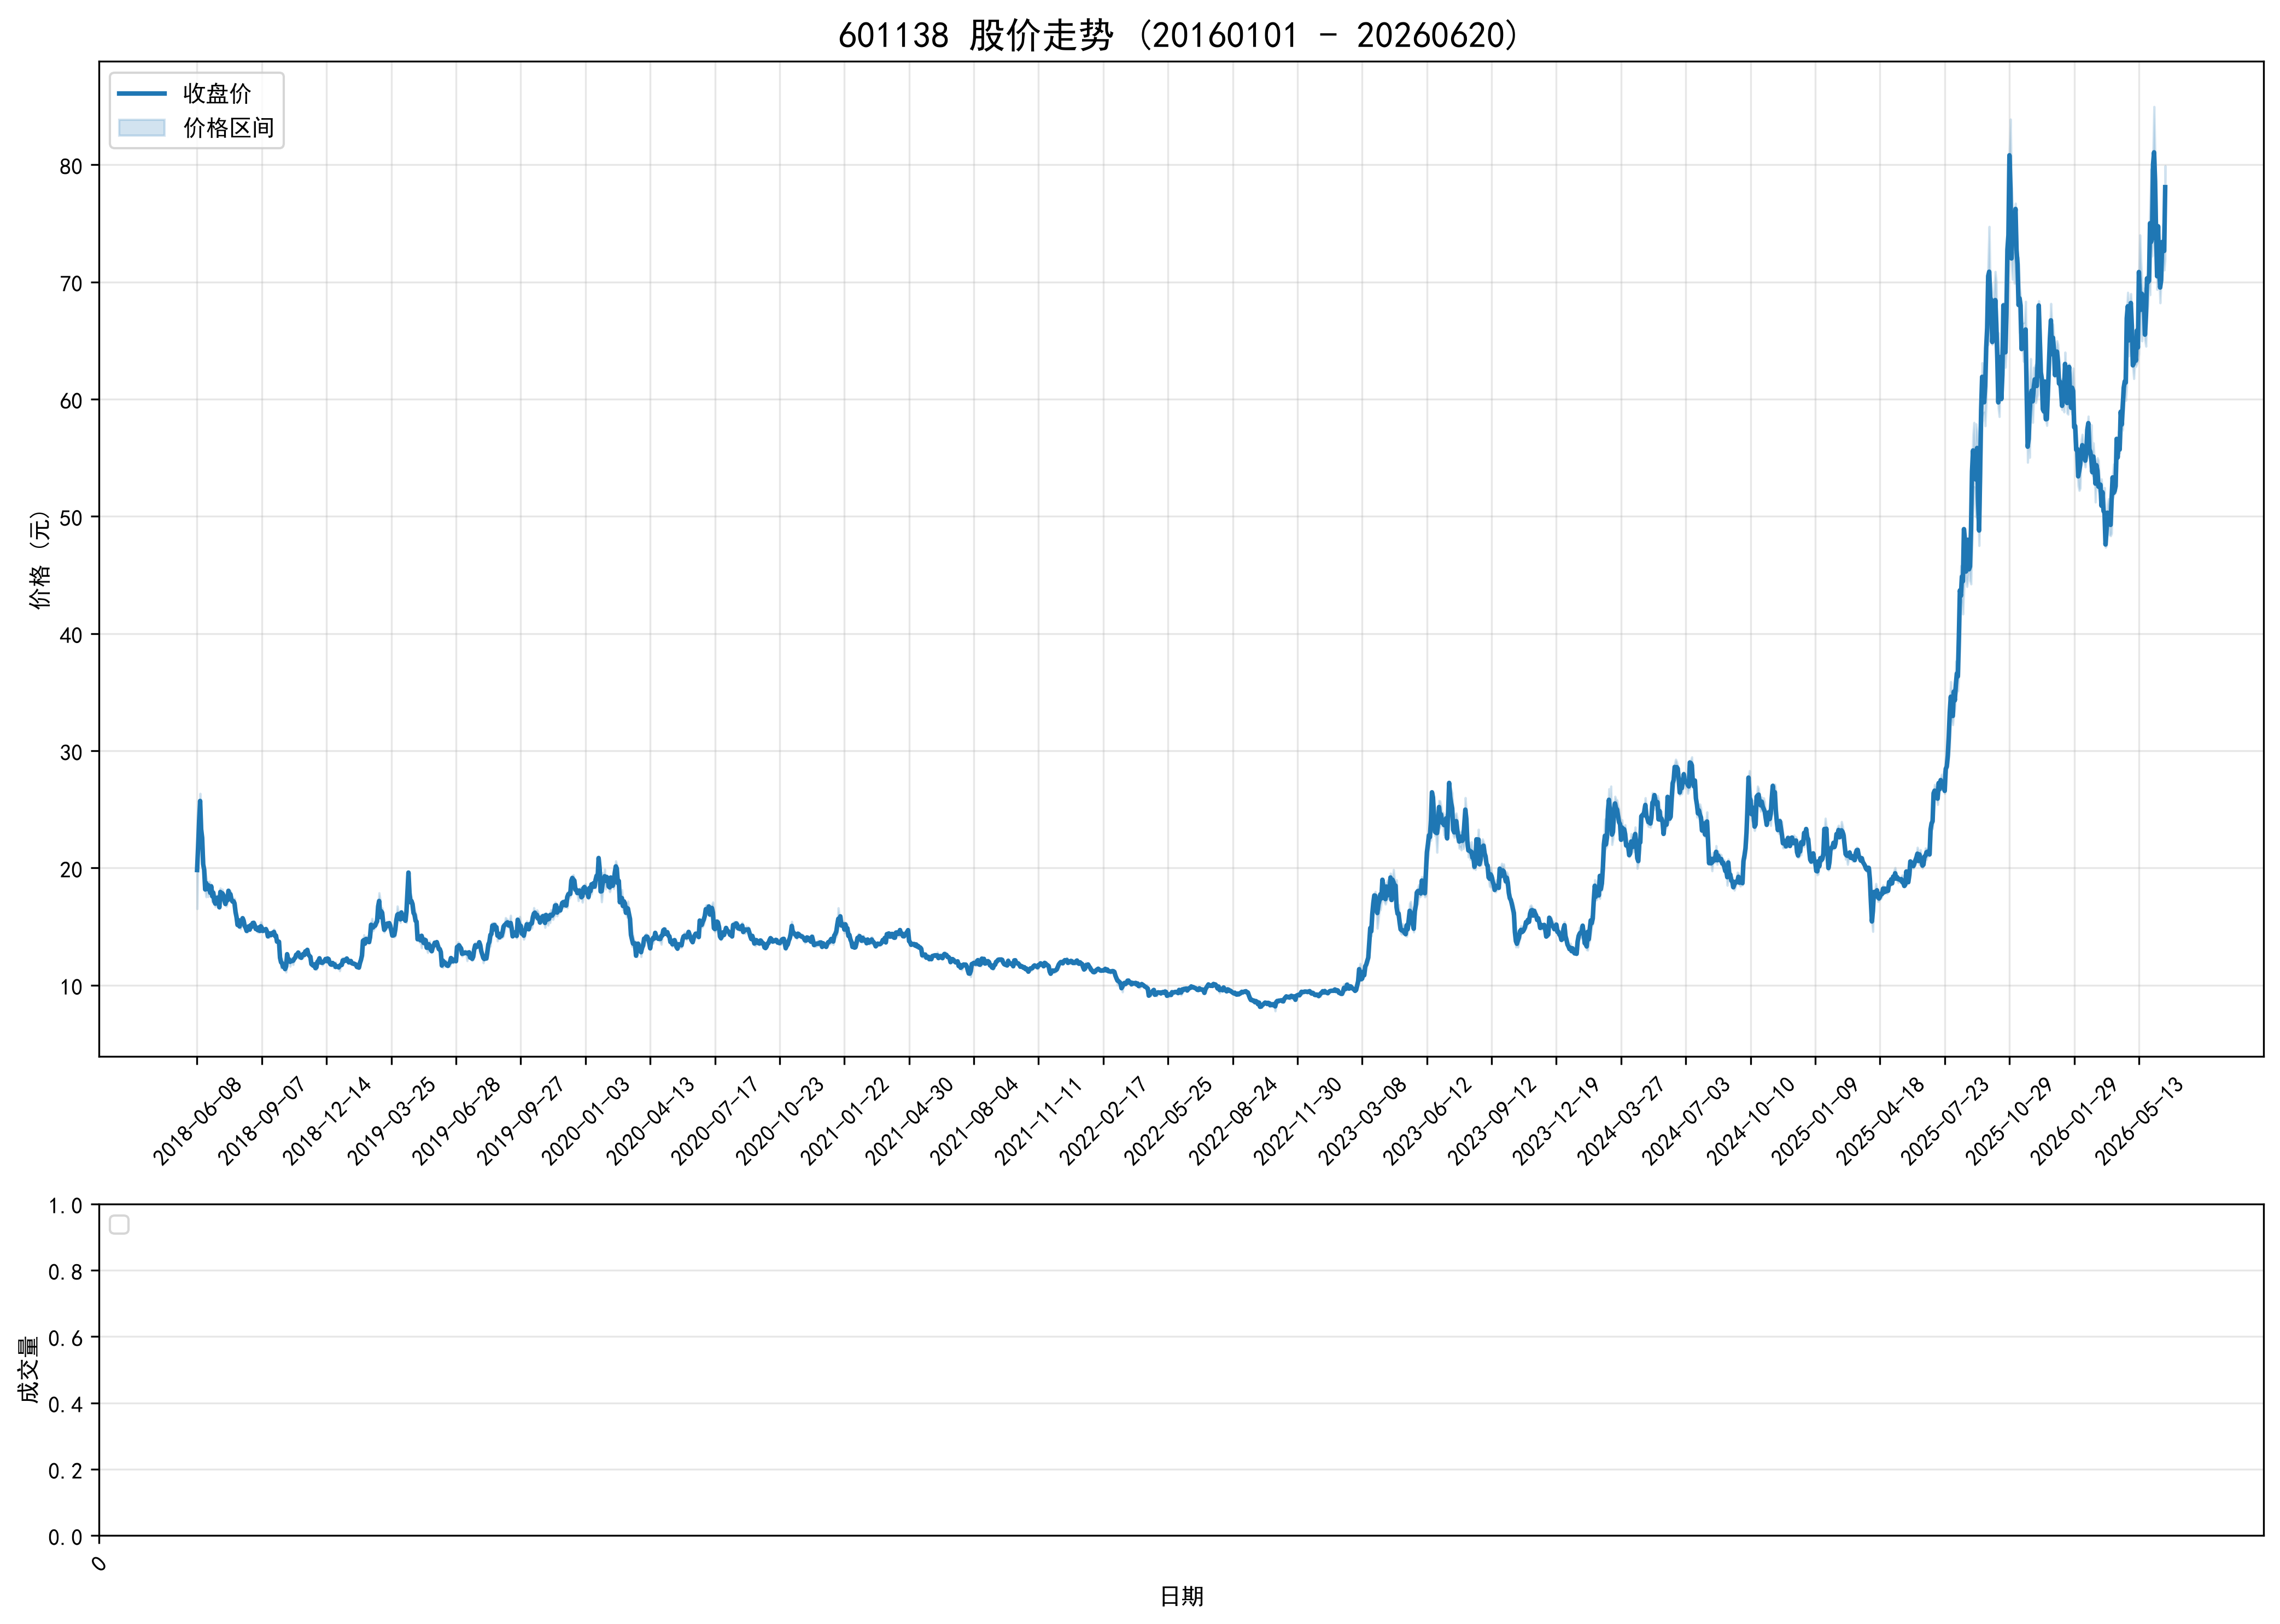

The table this chart was drawn from, first rows:
ts_code, trade_date, open, high, low, close, volume, turnover, factor, prev_close, avg_price, high_limit, low_limit, turnover_rate, amp_rate, quote_rate, is_paused, is_st
601138.SH, 20180608, 16.52, 19.83, 16.52, 19.83, 1672614, 33034126, 1.0, 13.77, 19.75, 19.83, 8.81, 0.1496, 24.04, 44.01, 0, 0
601138.SH, 20180611, 21.81, 21.81, 21.81, 21.81, 1932286, 42143158, 1.0, 19.83, 21.81, 21.81, 17.85, 0.1729, 0.0, 9.985, 0, 0
601138.SH, 20180612, 23.99, 23.99, 23.99, 23.99, 14492391, 347672460, 1.0, 21.81, 23.99, 23.99, 19.63, 1.296, 0.0, 9.995, 0, 0
601138.SH, 20180613, 24.55, 26.36, 23.56, 25.72, 633217109, 15809621653, 1.0, 23.99, 24.97, 26.39, 21.59, 56.64, 11.67, 7.211, 0, 0
601138.SH, 20180614, 24.51, 24.86, 23.15, 23.29, 347782105, 8310515596, 1.0, 25.72, 23.9, 28.29, 23.15, 31.11, 6.649, -9.448, 0, 0
601138.SH, 20180615, 22.6, 23.13, 22.02, 22.58, 213870016, 4811430352, 1.0, 23.29, 22.5, 25.62, 20.96, 19.13, 4.766, -3.049, 0, 0
601138.SH, 20180619, 21.83, 21.84, 20.32, 20.32, 209967713, 4356754053, 1.0, 22.58, 20.75, 24.84, 20.32, 18.78, 6.732, -10.01, 0, 0
601138.SH, 20180620, 19.8, 20.26, 19.01, 19.86, 198271914, 3891767821, 1.0, 20.32, 19.63, 22.35, 18.29, 17.74, 6.152, -2.264, 0, 0
601138.SH, 20180621, 19.6, 19.78, 18.05, 18.17, 197849535, 3736018335, 1.0, 19.86, 18.88, 21.85, 17.87, 17.7, 8.711, -8.51, 0, 0
601138.SH, 20180622, 17.7, 19.18, 17.53, 18.72, 175575007, 3268487581, 1.0, 18.17, 18.62, 19.99, 16.35, 15.71, 9.081, 3.027, 0, 0
601138.SH, 20180625, 18.62, 18.76, 18.13, 18.21, 115443049, 2124064369, 1.0, 18.72, 18.4, 20.59, 16.85, 10.33, 3.365, -2.724, 0, 0
601138.SH, 20180626, 17.74, 18.66, 17.55, 18.53, 113725844, 2080931355, 1.0, 18.21, 18.3, 20.03, 16.39, 10.17, 6.096, 1.757, 0, 0
601138.SH, 20180627, 18.5, 18.86, 18.18, 18.27, 97039103, 1792739749, 1.0, 18.53, 18.47, 20.38, 16.68, 8.681, 3.67, -1.403, 0, 0
601138.SH, 20180628, 18.22, 18.64, 17.76, 17.89, 86399084, 1575076746, 1.0, 18.27, 18.23, 20.1, 16.44, 7.729, 4.817, -2.08, 0, 0
601138.SH, 20180629, 17.95, 18.61, 17.6, 18.44, 127800363, 2332307631, 1.0, 17.89, 18.25, 19.68, 16.1, 11.43, 5.646, 3.074, 0, 0
601138.SH, 20180702, 18.2, 18.35, 17.1, 17.59, 121806604, 2178274835, 1.0, 18.44, 17.88, 20.28, 16.6, 10.9, 6.779, -4.609, 0, 0
601138.SH, 20180703, 17.54, 17.97, 17.1, 17.9, 89742495, 1580629714, 1.0, 17.59, 17.61, 19.35, 15.83, 8.028, 4.946, 1.762, 0, 0
601138.SH, 20180704, 17.7, 17.87, 17.12, 17.17, 80724110, 1406844068, 1.0, 17.9, 17.43, 19.69, 16.11, 7.221, 4.19, -4.078, 0, 0
601138.SH, 20180705, 17.0, 17.5, 16.71, 16.96, 91199252, 1556919113, 1.0, 17.17, 17.07, 18.89, 15.45, 8.158, 4.601, -1.223, 0, 0
601138.SH, 20180706, 16.91, 17.68, 16.8, 17.23, 105690560, 1823931937, 1.0, 16.96, 17.26, 18.66, 15.26, 9.454, 5.189, 1.592, 0, 0
601138.SH, 20180709, 17.23, 17.5, 17.09, 17.47, 80084021, 1388137556, 1.0, 17.23, 17.33, 18.95, 15.51, 7.164, 2.38, 1.393, 0, 0
601138.SH, 20180710, 17.51, 17.54, 17.2, 17.35, 65616875, 1137038433, 1.0, 17.47, 17.33, 19.22, 15.72, 5.87, 1.946, -0.6869, 0, 0
601138.SH, 20180711, 16.95, 17.1, 16.54, 16.65, 79234984, 1326556526, 1.0, 17.35, 16.74, 19.09, 15.62, 7.088, 3.228, -4.035, 0, 0
601138.SH, 20180712, 16.65, 18.28, 16.65, 17.96, 179476511, 3159557644, 1.0, 16.65, 17.6, 18.32, 14.99, 16.05, 9.79, 7.868, 0, 0
601138.SH, 20180713, 17.7, 17.79, 17.48, 17.62, 99440876, 1752297229, 1.0, 17.96, 17.62, 19.76, 16.16, 8.895, 1.726, -1.893, 0, 0
601138.SH, 20180716, 17.62, 18.19, 17.56, 17.84, 91002211, 1629162611, 1.0, 17.62, 17.9, 19.38, 15.86, 8.14, 3.575, 1.249, 0, 0
601138.SH, 20180717, 17.84, 17.85, 17.44, 17.69, 61176816, 1077433084, 1.0, 17.84, 17.61, 19.62, 16.06, 5.473, 2.298, -0.8408, 0, 0
601138.SH, 20180718, 17.69, 17.76, 17.18, 17.21, 62140093, 1086314080, 1.0, 17.69, 17.48, 19.46, 15.92, 5.559, 3.279, -2.713, 0, 0
601138.SH, 20180719, 17.18, 17.38, 16.87, 16.93, 52695296, 897483160, 1.0, 17.21, 17.03, 18.93, 15.49, 4.714, 2.963, -1.627, 0, 0
601138.SH, 20180720, 16.91, 17.48, 16.73, 17.3, 71270453, 1224951713, 1.0, 16.93, 17.19, 18.62, 15.24, 6.375, 4.43, 2.186, 0, 0
601138.SH, 20180723, 17.11, 17.3, 17.04, 17.25, 48368564, 830800479, 1.0, 17.3, 17.18, 19.03, 15.57, 4.327, 1.503, -0.289, 0, 0
601138.SH, 20180724, 17.23, 18.1, 17.2, 18.06, 125054476, 2216366249, 1.0, 17.25, 17.72, 18.98, 15.53, 11.19, 5.217, 4.696, 0, 0
601138.SH, 20180725, 18.0, 18.01, 17.59, 17.71, 85980738, 1530209680, 1.0, 18.06, 17.8, 19.87, 16.25, 7.691, 2.326, -1.938, 0, 0
601138.SH, 20180726, 17.66, 18.05, 17.63, 17.76, 66539746, 1185426892, 1.0, 17.71, 17.82, 19.48, 15.94, 5.952, 2.372, 0.2823, 0, 0
601138.SH, 20180727, 17.68, 17.68, 17.28, 17.29, 54516175, 950530431, 1.0, 17.76, 17.44, 19.54, 15.98, 4.877, 2.252, -2.646, 0, 0
601138.SH, 20180730, 17.2, 17.38, 17.05, 17.14, 36771092, 631237641, 1.0, 17.29, 17.17, 19.02, 15.56, 3.289, 1.909, -0.8676, 0, 0
601138.SH, 20180731, 17.19, 17.27, 17.05, 17.17, 29162201, 500048026, 1.0, 17.14, 17.15, 18.85, 15.43, 2.609, 1.284, 0.175, 0, 0
601138.SH, 20180801, 17.25, 17.41, 16.96, 16.98, 45200663, 776123681, 1.0, 17.17, 17.17, 18.89, 15.45, 4.043, 2.621, -1.107, 0, 0
601138.SH, 20180802, 16.9, 16.93, 16.02, 16.24, 68910577, 1133184225, 1.0, 16.98, 16.44, 18.68, 15.28, 6.164, 5.359, -4.358, 0, 0
601138.SH, 20180803, 16.27, 16.34, 15.8, 15.81, 51818003, 828764283, 1.0, 16.24, 15.99, 17.86, 14.62, 4.635, 3.325, -2.648, 0, 0
601138.SH, 20180806, 15.77, 15.85, 15.11, 15.14, 49149378, 757691964, 1.0, 15.81, 15.42, 17.39, 14.23, 4.397, 4.681, -4.238, 0, 0
601138.SH, 20180807, 15.2, 15.57, 15.04, 15.55, 45278678, 696241558, 1.0, 15.14, 15.38, 16.65, 13.63, 4.05, 3.501, 2.708, 0, 0
601138.SH, 20180808, 15.41, 15.47, 15.0, 15.01, 46605307, 709284547, 1.0, 15.55, 15.22, 17.11, 14.0, 4.169, 3.022, -3.473, 0, 0
601138.SH, 20180809, 14.99, 15.58, 14.8, 15.42, 61822492, 950425491, 1.0, 15.01, 15.37, 16.51, 13.51, 5.53, 5.197, 2.732, 0, 0
601138.SH, 20180810, 15.32, 15.53, 15.31, 15.47, 36117070, 557064563, 1.0, 15.42, 15.42, 16.96, 13.88, 3.231, 1.427, 0.3243, 0, 0
601138.SH, 20180813, 15.19, 15.83, 15.08, 15.72, 52992504, 822665060, 1.0, 15.47, 15.52, 17.02, 13.92, 4.74, 4.848, 1.616, 0, 0
601138.SH, 20180814, 15.73, 15.76, 15.44, 15.51, 44634477, 693689985, 1.0, 15.72, 15.54, 17.29, 14.15, 3.993, 2.036, -1.336, 0, 0
601138.SH, 20180815, 15.39, 15.49, 15.04, 15.06, 40808623, 620369300, 1.0, 15.51, 15.2, 17.06, 13.96, 3.651, 2.901, -2.901, 0, 0
601138.SH, 20180816, 14.85, 15.15, 14.71, 14.89, 34594813, 516841869, 1.0, 15.06, 14.94, 16.57, 13.55, 3.095, 2.922, -1.129, 0, 0
601138.SH, 20180817, 15.09, 15.14, 14.62, 14.63, 32110673, 477788531, 1.0, 14.89, 14.88, 16.38, 13.4, 2.872, 3.492, -1.746, 0, 0
601138.SH, 20180820, 14.65, 14.93, 14.53, 14.92, 35590839, 524770429, 1.0, 14.63, 14.74, 16.09, 13.17, 3.184, 2.734, 1.982, 0, 0
601138.SH, 20180821, 14.9, 15.14, 14.81, 15.02, 35059990, 525981562, 1.0, 14.92, 15, 16.41, 13.43, 3.136, 2.212, 0.6702, 0, 0
601138.SH, 20180822, 14.99, 14.99, 14.7, 14.74, 27760231, 412042703, 1.0, 15.02, 14.84, 16.52, 13.52, 2.483, 1.931, -1.864, 0, 0
601138.SH, 20180823, 14.77, 15.2, 14.77, 15.13, 48348554, 726749790, 1.0, 14.74, 15.03, 16.21, 13.27, 4.325, 2.917, 2.646, 0, 0
601138.SH, 20180824, 15.04, 15.12, 14.92, 14.99, 25449258, 382018752, 1.0, 15.13, 15.01, 16.64, 13.62, 2.276, 1.322, -0.9253, 0, 0
601138.SH, 20180827, 15.0, 15.42, 15.0, 15.31, 54095468, 825814174, 1.0, 14.99, 15.27, 16.49, 13.49, 4.839, 2.802, 2.135, 0, 0
601138.SH, 20180828, 15.31, 15.48, 15.22, 15.32, 31555827, 483808953, 1.0, 15.31, 15.33, 16.84, 13.78, 2.823, 1.698, 0.0653, 0, 0
601138.SH, 20180829, 15.35, 15.37, 15.07, 15.11, 29797605, 451580494, 1.0, 15.32, 15.15, 16.85, 13.79, 2.666, 1.958, -1.371, 0, 0
601138.SH, 20180830, 15.13, 15.16, 14.78, 14.8, 29261454, 436880583, 1.0, 15.11, 14.93, 16.62, 13.6, 2.618, 2.515, -2.052, 0, 0
601138.SH, 20180831, 14.75, 14.97, 14.67, 14.79, 20320097, 301160931, 1.0, 14.8, 14.82, 16.28, 13.32, 1.818, 2.027, -0.0676, 0, 0
... 1,887 more rows
